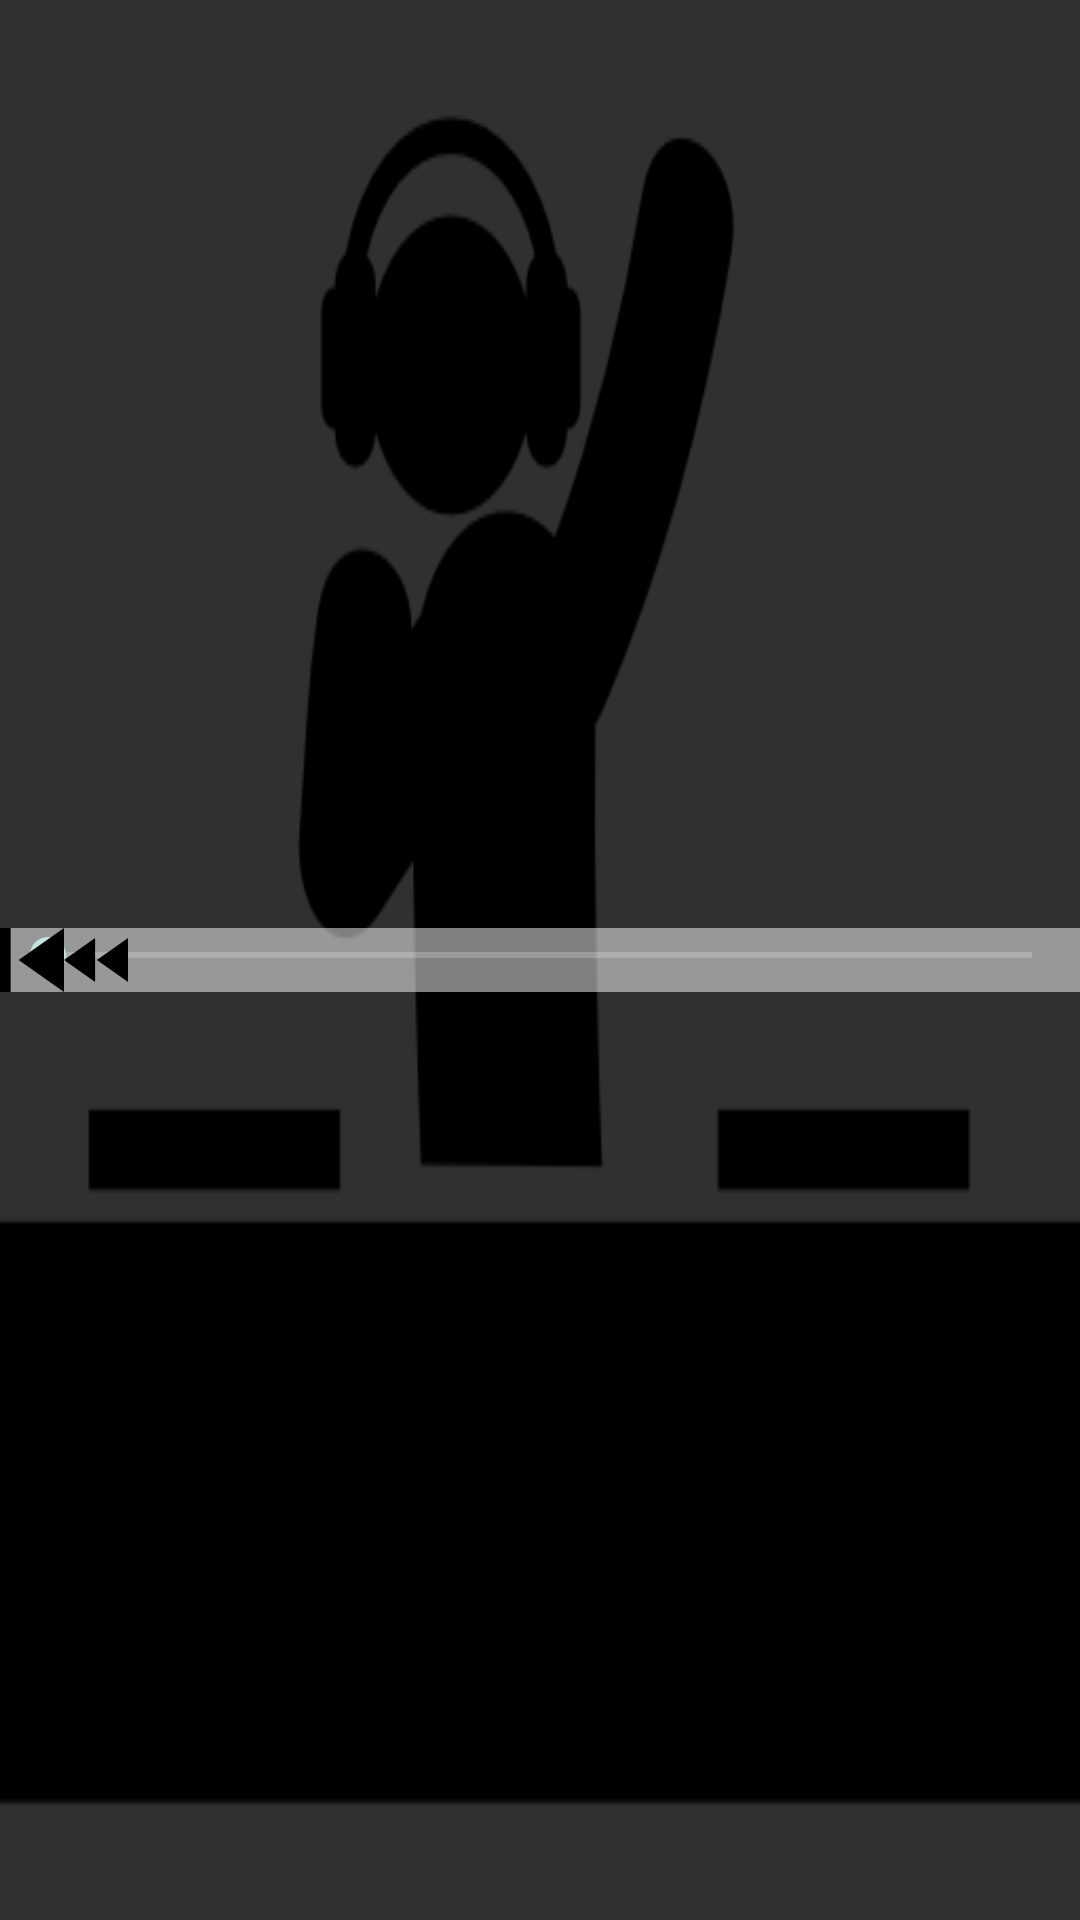

The Android layout XML behind this screen, and the referenced resources:
<!-- AndroidManifest.xml: application theme AppTheme -->
<!-- res/layout/activity_song_control.xml -->
<?xml version="1.0" encoding="utf-8"?>
<ScrollView xmlns:android="http://schemas.android.com/apk/res/android"
    xmlns:app="http://schemas.android.com/apk/res-auto"
    xmlns:tools="http://schemas.android.com/tools"
    android:layout_width="match_parent"
    android:layout_height="match_parent"
    tools:context="com.example.android.boombox.SongControl"
    android:background="@drawable/dj_logo"
    android:id="@+id/songControl">

    <RelativeLayout
        android:layout_gravity="center_vertical"
        android:layout_width="match_parent"
        android:layout_height="match_parent">

        <LinearLayout
            android:id="@+id/seekBarLayout"
            android:layout_width="match_parent"
            android:layout_height="wrap_content"
            android:orientation="vertical">


            <SeekBar
                android:id="@+id/seekBar"
                android:layout_width="match_parent"
                android:layout_height="match_parent"/>

        </LinearLayout>

        <LinearLayout
            android:id="@+id/musicControls"
            android:layout_width="match_parent"
            android:layout_height="wrap_content"
            android:background="#80FFFFFF"
            android:orientation="horizontal">

            <ImageView
                android:id="@+id/previousTrack"
                android:layout_width="wrap_content"
                android:layout_height="wrap_content"
                android:src="@drawable/previous_track"/>

            <ImageView
                android:id="@+id/rewindTrack"
                android:layout_width="wrap_content"
                android:layout_height="wrap_content"
                android:src="@drawable/rewind_button"/>

            <ImageView
                android:layout_width="wrap_content"
                android:layout_height="wrap_content" />

            <ImageView
                android:layout_width="wrap_content"
                android:layout_height="wrap_content" />

            <ImageView
                android:layout_width="wrap_content"
                android:layout_height="wrap_content" />

            <ImageView
                android:layout_width="wrap_content"
                android:layout_height="wrap_content" />

            <ImageView
                android:layout_width="wrap_content"
                android:layout_height="wrap_content" />
        </LinearLayout>

    </RelativeLayout>
</ScrollView>
<!-- resources referenced by this layout -->
<resources>
  <!-- drawable dj_logo: png bitmap (drawable-xxhdpi, 6824 bytes) -->
  <!-- drawable previous_track: png bitmap (drawable-xxhdpi, 850 bytes) -->
  <!-- drawable rewind_button: png bitmap (drawable-xxhdpi, 726 bytes) -->
  <style name="AppTheme" parent="Theme.AppCompat.NoActionBar">
          <item name="colorPrimary">@color/primary_color</item>
          <item name="colorPrimaryDark">@color/primary_dark_color</item>
          <item name="actionBarStyle">@style/AppBarStyle</item>
      </style>
  <color name="primary_color">#000000</color>
  <color name="primary_dark_color">#000000</color>
  <style name="AppBarStyle" parent="style/Widget.AppCompat.Light.ActionBar.Solid.Inverse">
          
          <item name="elevation">0dp</item>
      </style>
</resources>
